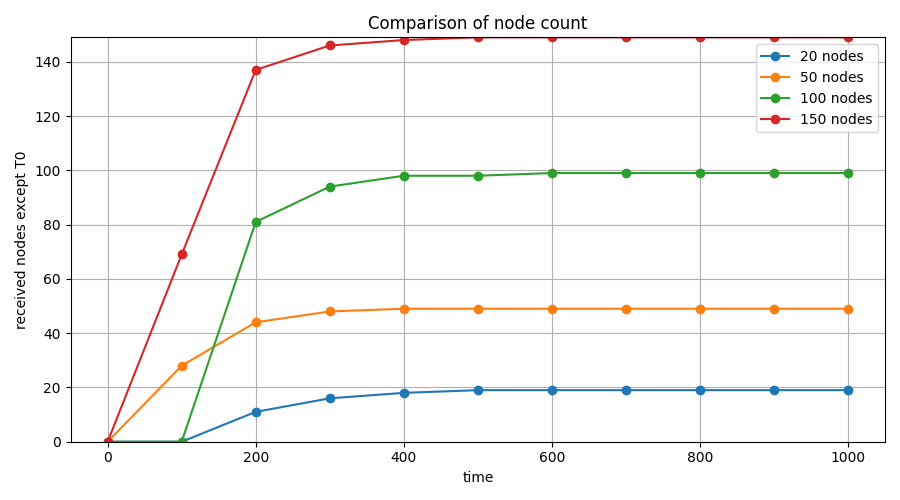

Data behind this chart, as committed beside it:
time, 20 nodes, 50 nodes, 100 nodes, 150 nodes
0, 0, 0, 0, 0
100, 0, 28, 0, 69
200, 11, 44, 81, 137
300, 16, 48, 94, 146
400, 18, 49, 98, 148
500, 19, 49, 98, 149
600, 19, 49, 99, 149
700, 19, 49, 99, 149
800, 19, 49, 99, 149
900, 19, 49, 99, 149
1000, 19, 49, 99, 149
